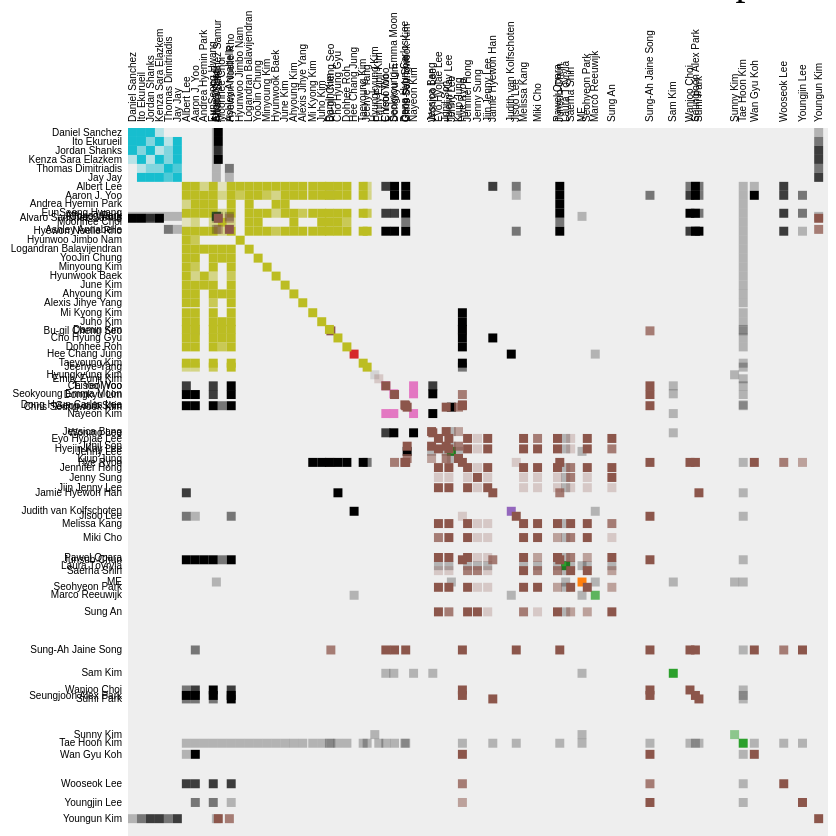
D3 v2 page, settled after 480 driven frames (8 s of simulated time); the page loaded 1 data file(s).


// ── js/mycode.js
var margin = {top: 120, right: 0, bottom: 10, left: 120},
    width = 700,
    height = 710;

var x = d3.scale.ordinal().rangeBands([0, width]),
    z = d3.scale.linear().domain([0, 4]).clamp(true),
    c = d3.scale.category10().domain(d3.range(10));

var svg = d3.select("body").append("svg")
    .attr("width", width + margin.left + margin.right)
    .attr("height", height + margin.top + margin.bottom)
    .style("margin-left", + margin.left - "px")
  .append("g")
    .attr("transform", "translate(" + margin.left + "," + margin.top + ")");

d3.json("data/mydata.json", function(mydata) {
  var matrix = [],
      nodes = mydata.nodes,
      n = nodes.length;

  nodes.forEach(function(node, i) {
    node.index = i;
    node.count = 0;
    matrix[i] = d3.range(n).map(function(j) { return {x: j, y: i, z: 0}; });
  });

  mydata.links.forEach(function(link) {
    matrix[link.source][link.target].z += link.value;
    matrix[link.target][link.source].z += link.value;
    matrix[link.source][link.source].z += link.value;
    matrix[link.target][link.target].z += link.value;
    nodes[link.source].count += link.value;
    nodes[link.target].count += link.value;
  });

  var orders = {
    name: d3.range(n).sort(function(a, b) { return d3.ascending(nodes[a].name, nodes[b].name); }),
    count: d3.range(n).sort(function(a, b) { return nodes[b].count - nodes[a].count; }),
    group: d3.range(n).sort(function(a, b) { return nodes[b].group - nodes[a].group; })
  };

  x.domain(orders.name);

  svg.append("rect")
      .attr("class", "background")
      .attr("width", width)
      .attr("height", height);

  var row = svg.selectAll(".row")
      .data(matrix)
    .enter().append("g")
      .attr("class", "row")
      .attr("transform", function(d, i) { return "translate(0," + x(i) + ")"; })
      .each(row);

  row.append("line")
      .attr("x2", width);

  row.append("text")
      .attr("x", -6)
      .attr("y", x.rangeBand() / 2)
      .attr("dy", ".32em")
      .attr("text-anchor", "end")
      .text(function(d, i) { return nodes[i].name; });

  var column = svg.selectAll(".column")
      .data(matrix)
    .enter().append("g")
      .attr("class", "column")
      .attr("transform", function(d, i) { return "translate(" + x(i) + ")rotate(-90)"; });

  column.append("line")
      .attr("x1", -width);

  column.append("text")
      .attr("x", 6)
      .attr("y", x.rangeBand() / 2)
      .attr("dy", ".32em")
	  .attr("class","column_text") //test
      .attr("text-anchor", "start")
      .text(function(d, i) { return nodes[i].name; });

  function row(row) {
    var cell = d3.select(this).selectAll(".cell")
        .data(row.filter(function(d) { return d.z; }))
      .enter().append("rect")
        .attr("class", "cell")
        .attr("x", function(d) { return x(d.x); })
        .attr("width", x.rangeBand())
        .attr("height", x.rangeBand())
        .style("fill-opacity", function(d) { return z(d.z); })
        .style("fill", function(d) { return nodes[d.x].group == nodes[d.y].group ? c(nodes[d.x].group) : null; })
        .on("mouseover", mouseover)
        .on("mouseout", mouseout);
  }

  function mouseover(p) {
    d3.selectAll(".row text").classed("active", function(d, i) { return i == p.y; });
    d3.selectAll(".column text").classed("active", function(d, i) { return i == p.x; });
  }

  function mouseout() {
    d3.selectAll("text").classed("active", false);
  }

  d3.select("#order").on("change", function() {
    clearTimeout(timeout);
    order(this.value);
  });

  function order(value) {
    x.domain(orders[value]);

    var t = svg.transition().duration(2500);

    t.selectAll(".row")
        .delay(function(d, i) { return x(i) * 4; })
        .attr("transform", function(d, i) { return "translate(0," + x(i) + ")"; })
      .selectAll(".cell")
        .delay(function(d) { return x(d.x) * 4; })
        .attr("x", function(d) { return x(d.x); });

    t.selectAll(".column")
        .delay(function(d, i) { return x(i) * 4; })
        .attr("transform", function(d, i) { return "translate(" + x(i) + ")rotate(-90)"; });
  }

  var timeout = setTimeout(function() {
    order("group");
    d3.select("#order").property("selectedIndex", 2).node().focus();
  }, 5000);
});

### data: data/mydata.json
{
 "nodes": [
  {
   "name": "ME",
   "group": 1
  },
  {
   "name": "Marco Reeuwijk",
   "group": 2
  },
  {
   "name": "Hee Chang Jung",
   "group": 3
  },
  {
   "name": "Judith van Kolfschoten",
   "group": 4
  },
  {
   "name": "Sam Kim",
   "group": 2
  },
  {
   "name": "Wonmo Lee",
   "group": 5
  },
  {
   "name": "Seokyoung Emma Moon",
   "group": 6
  },
  {
   "name": "Chisoo Woo",
   "group": 6
  },
  "... 70 more items"
 ],
 "links": [
  {
   "source": 1,
   "target": 0,
   "value": 1
  },
  {
   "source": 4,
   "target": 0,
   "value": 1
  },
  {
   "source": 9,
   "target": 0,
   "value": 1
  },
  {
   "source": 11,
   "target": 0,
   "value": 1
  },
  {
   "source": 16,
   "target": 0,
   "value": 1
  },
  {
   "source": 28,
   "target": 0,
   "value": 1
  },
  {
   "source": 67,
   "target": 0,
   "value": 1
  },
  {
   "source": 2,
   "target": 1,
   "value": 1
  },
  "... 325 more items"
 ]
}